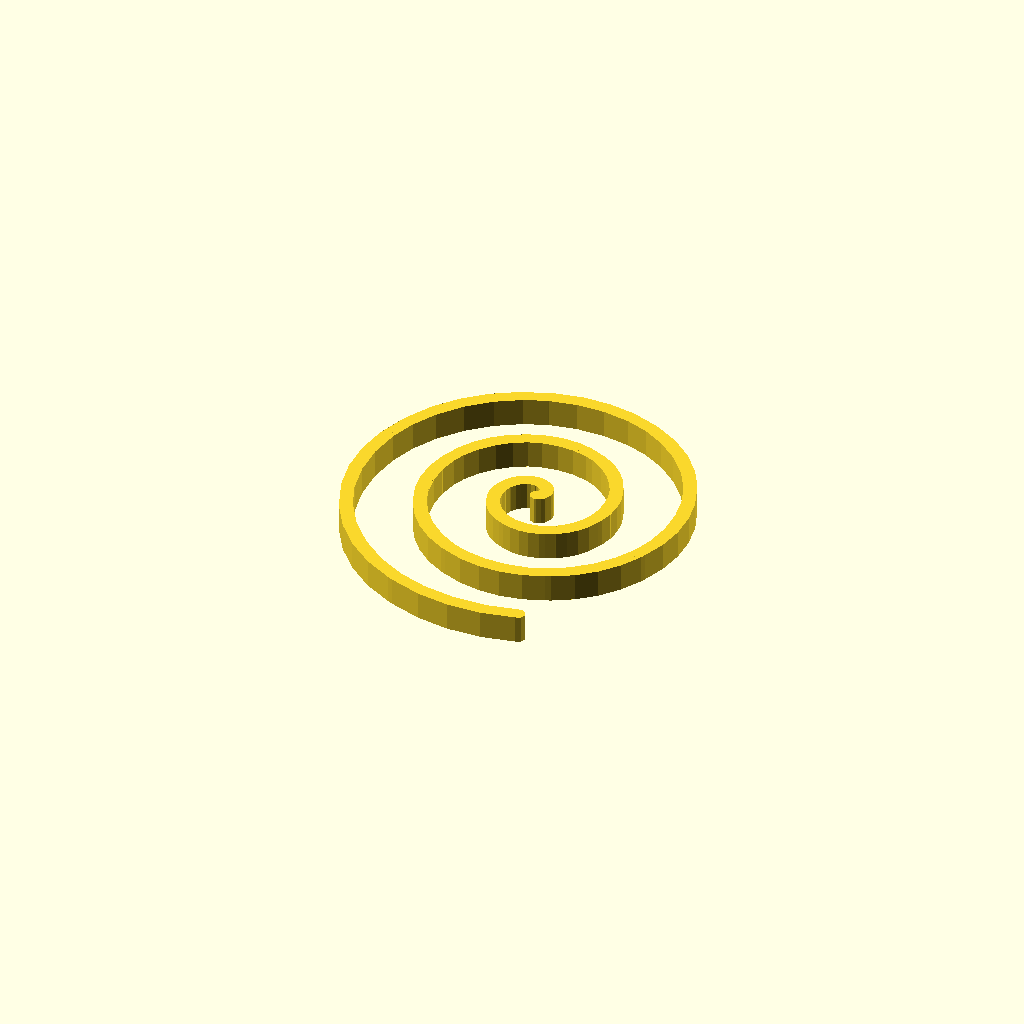
Cell 1: the model at its default parameters.
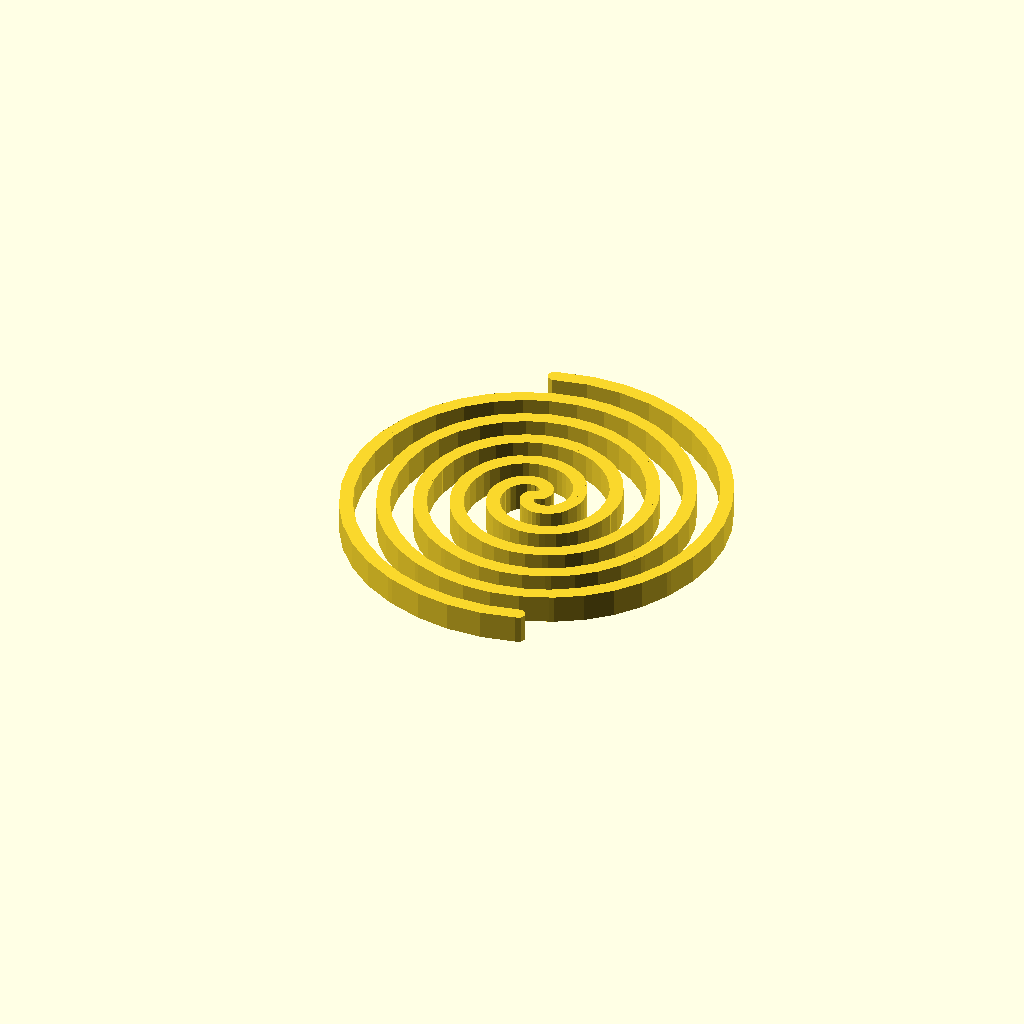
Cell 2: spirals = 2 (everything else at default).
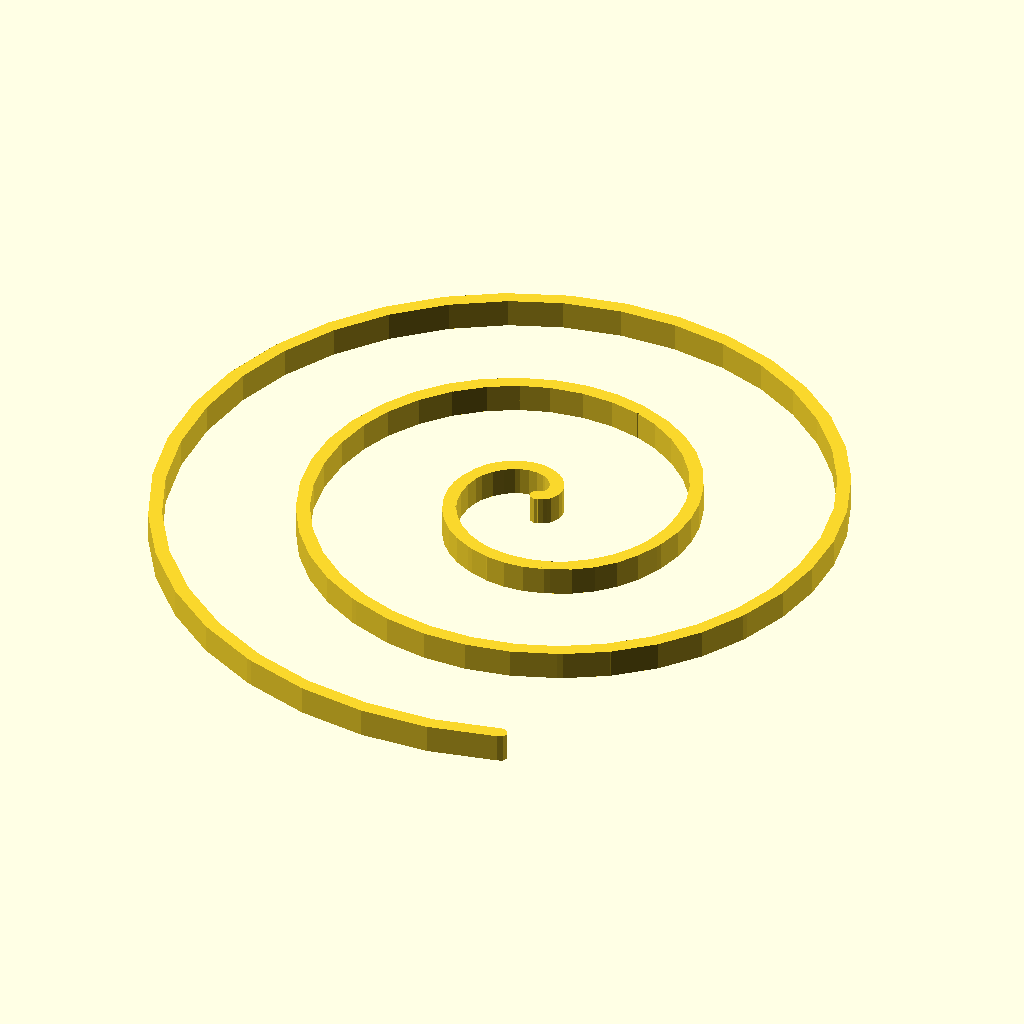
Cell 3: a = 0.14 (everything else at default).
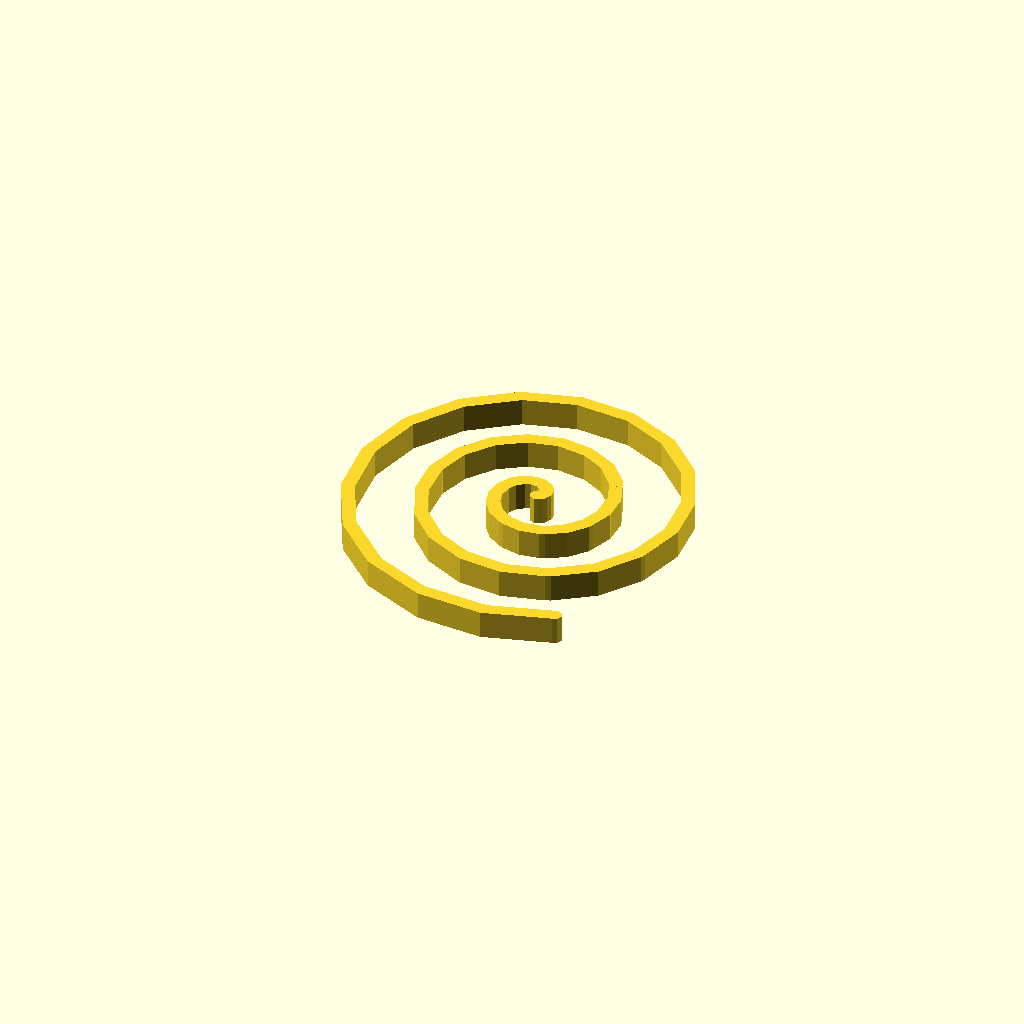
Cell 4: the same model with incrementBy = 20.
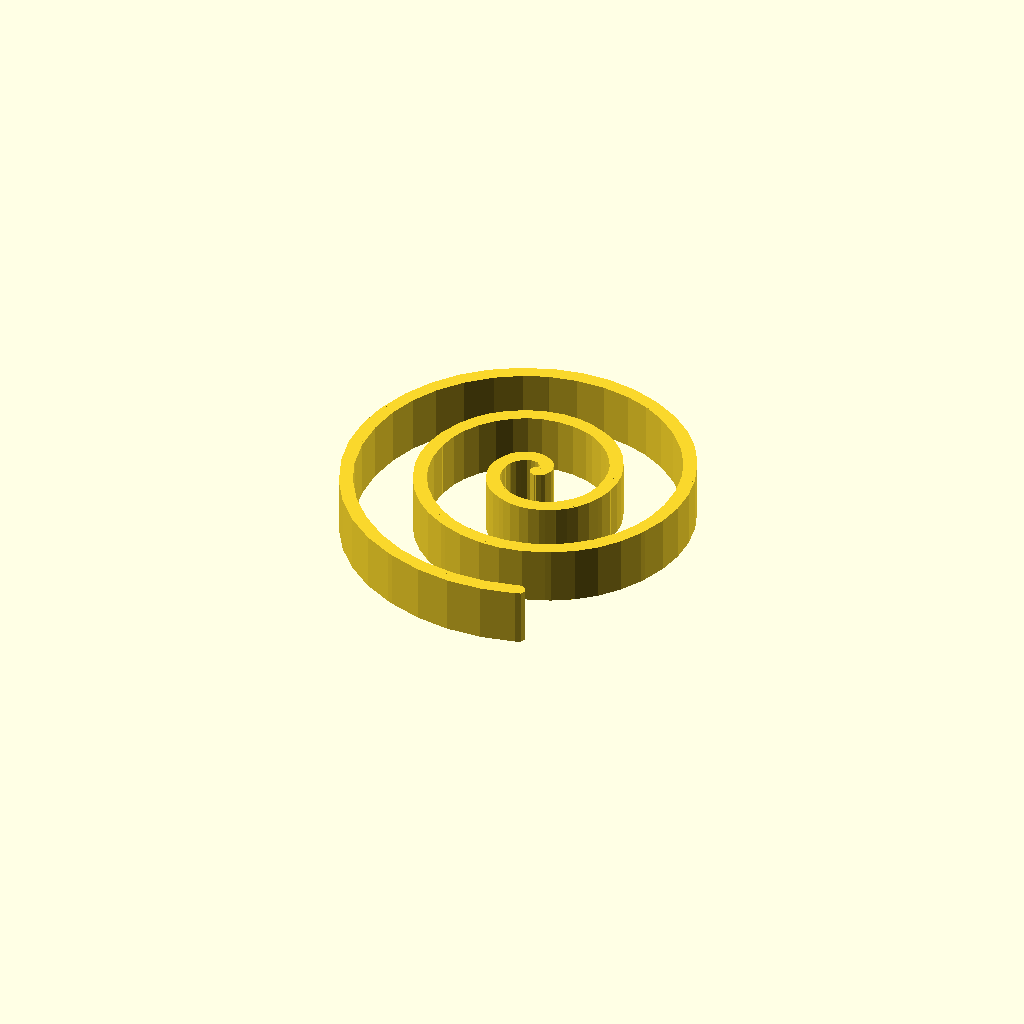
Cell 5: the same model with height = 20.
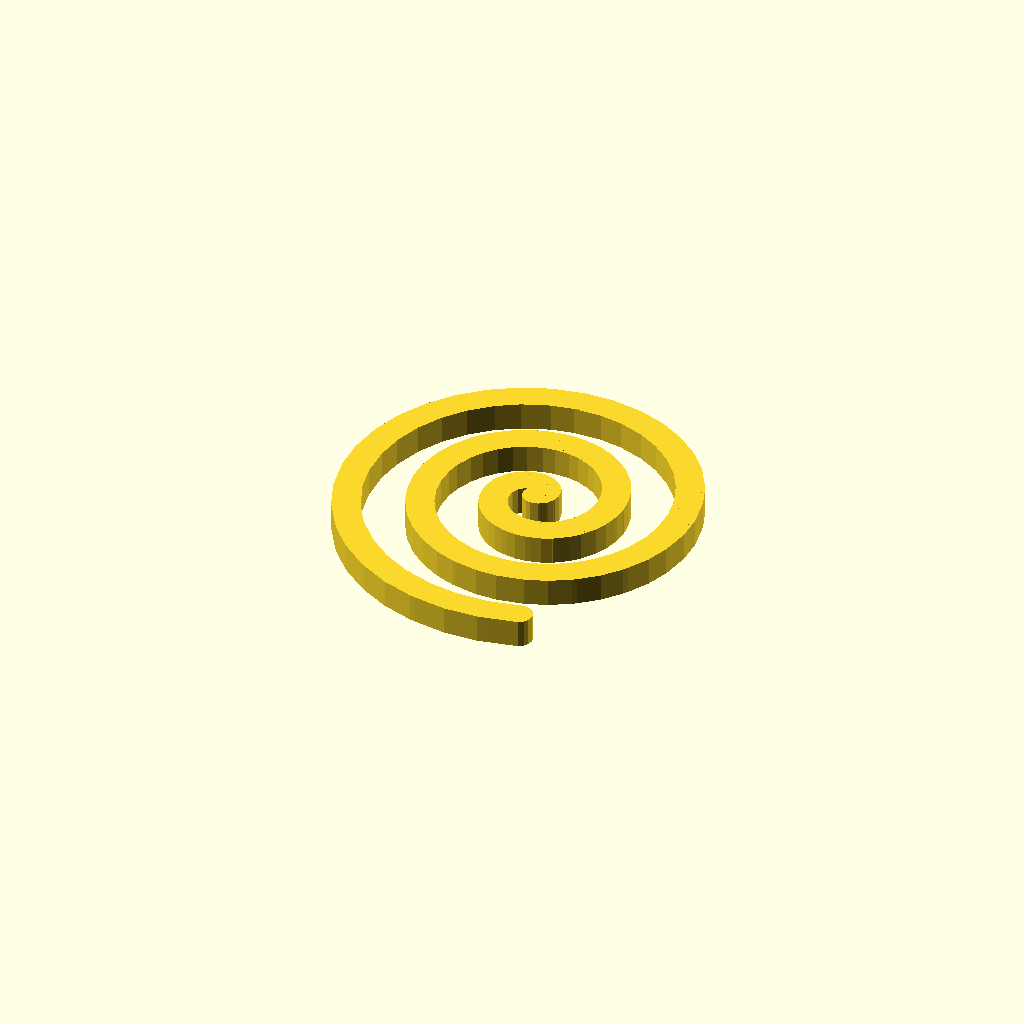
Cell 6: wallThickness = 10 (everything else at default).
All cells are drawn from one camera (rotation 55°, 0°, 25°, orthographic, colour scheme Cornfield), so only the parameter changes between them.
OpenSCAD source file inputs/thingiverse/thing-739927/archimedes-spiral.scad:
//http://www.wolframalpha.com/input/?i=Archimedes%E2%80%99+spiral

spirals = 1;
a = 0.07;
incrementBy = 10;
height = 10;
wallThickness = 5;

for(i=[0:360/spirals:360])
rotate([0,0,i])
for(t=[0:incrementBy:1000])
hull(){

translate([a*t*cos(t),a*t*sin(t),0])
cylinder(r=wallThickness/2,h=height);

translate([a*(t+incrementBy)*cos(t+incrementBy),a*(t+incrementBy)*sin(t+incrementBy),0])
cylinder(r=wallThickness/2,h=height);
}
Customizer parameters (derived from the source; name, type, default, range or options):
spirals: number, default 1
a: number, default 0.07
incrementBy: number, default 10
height: number, default 10
wallThickness: number, default 5
